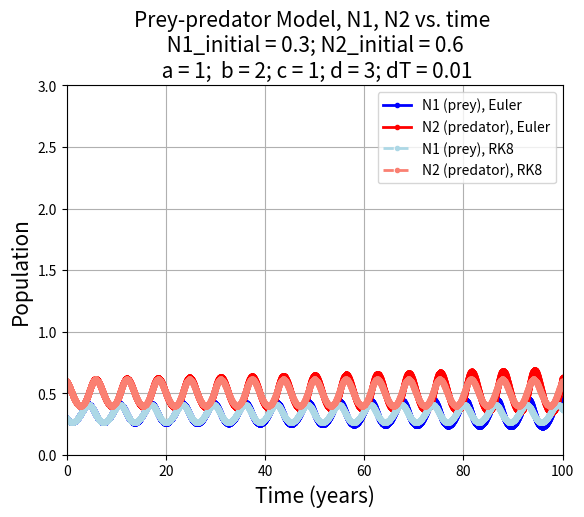
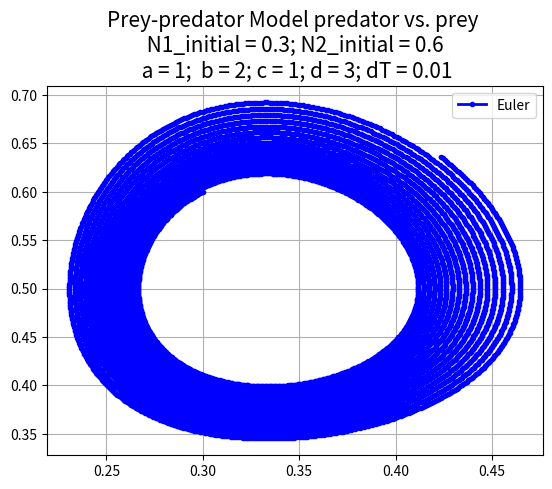
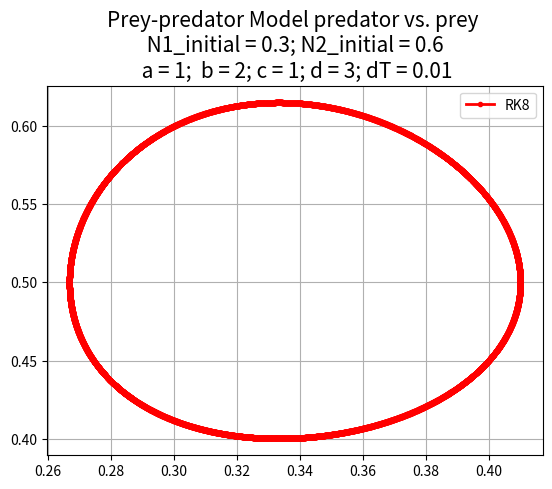

The matplotlib source for these figures, in order:
import numpy as np
import matplotlib.pyplot as plt

def dNdt_pp(t, N, a, b, c, d):
    
    '''
    This function calculates the Lotka-Voterra Predator-Prey equations for
    two species. Given normalized populations, `N1` and `N2`, as well as the four coefficients representing population growth and decline,
    calculate the time derivatives dN_1/dt and dN_2/dt and return to the
    caller.
    This function accepts `t`, or time, as an input parameter to be
    compliant with Scipy's ODE solver. However, it is not used in this
    function.
    
    Parameters
    ----------
    t : float
    The current time (not used here).
    N : two-element list
    The current value of N1 and N2 as a list (e.g., [N1, N2]).
    a, b, c, d: float
    The value of the Lotka-Volterra coefficients.
    
    Returns
    -------
    dN1dt, dN2dt : floats
    The time derivatives of `N1` and `N2`.   
    '''
    
    dN1dt = a*N[0] - b*N[0]*N[1]
    dN2dt = -c*N[1] + d*N[1]*N[0]

    return dN1dt, dN2dt  

def euler_solve(func, dT, N1_init, N2_init, a, b, c, d, t_final=100.0):
    '''
    Solve the Lotka-Volterra competition and predator/prey equations using Euler method

    Parameters
    ----------
    func : function
    A python function that takes `time`, [`N1`, `N2`] as inputs and
    returns the time derivative of N1 and N2.
    dT : float
    Timestep in years.
    N1_init, N2_init : float
    Initial conditions for `N1` and `N2`, ranging from (0,1]
    a, b, c, d: float
    The value of the Lotka-Volterra coefficients.
    t_final : float, default=100
    Integrate until this value is reached, in years.

    Returns
    -------
    time : Numpy array
    Time elapsed in years.
    N1, N2 : Numpy arrays
    Normalized population density solutions.
    '''
    
    time = np.arange(0,t_final+dT,dT)
    N1 = np.zeros(time.size)
    N2 = np.zeros(time.size)
    N1[0] = N1_init
    N2[0] = N2_init 

    # Important code goes here #
    for i in range(1, time.size):
        dN1, dN2 = func(i, [N1[i-1], N2[i-1]],a,b,c,d)
        N1[i] = N1[i-1]+dT*dN1
        N2[i] = N2[i-1]+dT*dN2
    
    return time, N1, N2


def solve_rk8(func, dT, N1_init, N2_init, a, b, c, d, t_final=100.0):
    '''
    Solve the Lotka-Volterra competition and predator/prey equations using
    Scipy's ODE class and the adaptive step 8th order solver.
    
    Parameters
    ----------
    func : function
    A python function that takes `time`, [`N1`, `N2`] as inputs and
    returns the time derivative of N1 and N2.
    N1_init, N2_init : float
    Initial conditions for `N1` and `N2`, ranging from (0,1]
    dT : float, default=10
    Largest timestep allowed in years.
    a, b, c, d : float
    Lotka-Volterra coefficient values
    t_final : float, default=100
    Integrate until this value is reached, in years.
    
    Returns
    -------
    time : Numpy array
    Time elapsed in years.
    N1, N2 : Numpy arrays
    Normalized population density solutions.
    '''
    from scipy.integrate import solve_ivp
    # Configure the initial value problem solver
    result = solve_ivp(func, [0, t_final], [N1_init, N2_init],
    args=[a, b, c, d], method='DOP853', max_step=dT)

    # Perform the integration
    time, N1, N2 = result.t, result.y[0, :], result.y[1, :]
    # Return values to caller.
    return time, N1, N2

# Graph parameters
psize = 3
line_width = 2
markerpattern = 'o'
N1_initial = 0.3
N2_initial = 0.6

a = 1
b = 2
c = 1
d = 3
dT = 0.01

Euler_pp = euler_solve(dNdt_pp,dT,N1_initial,N2_initial,a,b,c,d)
RK8_pp = solve_rk8(dNdt_pp,dT,N1_initial,N2_initial,a,b,c,d)

fig1 = plt.figure()
ax = fig1.add_subplot(111)  
plt.title(f"Prey-predator Model, N1, N2 vs. time \n N1_initial = {N1_initial}; N2_initial = {N2_initial} \n a = {a};  b = {b}; c = {c}; d = {d}; dT = {dT}"
          ,size = 15)
ax.plot(Euler_pp[0],Euler_pp[1],label='N1 (prey), Euler', color='blue', linewidth=line_width, marker = markerpattern, markersize = psize)
ax.plot(Euler_pp[0],Euler_pp[2],label='N2 (predator), Euler', color='red', linewidth=line_width, marker = markerpattern, markersize = psize)
ax.plot(RK8_pp[0],RK8_pp[1],label='N1 (prey), RK8', linestyle = '--', color='lightblue', linewidth=line_width, marker = markerpattern, markersize = psize)
ax.plot(RK8_pp[0],RK8_pp[2],label='N2 (predator), RK8', linestyle = '--', color='salmon', linewidth=line_width, marker = markerpattern, markersize = psize)

plt.xlim([0, 100])
plt.ylim([0, 3])
plt.xlabel('Time (years)', size = 15)
plt.ylabel('Population', size = 15)
plt.grid(True)
ax.legend()

fig2 = plt.figure()
ax = fig2.add_subplot(111)
plt.title(f"Prey-predator Model predator vs. prey \n N1_initial = {N1_initial}; N2_initial = {N2_initial} \n a = {a};  b = {b}; c = {c}; d = {d}; dT = {dT}"
          ,size = 15)
ax.plot(Euler_pp[1],Euler_pp[2],label='Euler', color='blue', linewidth=line_width, marker = markerpattern, markersize = psize)
plt.grid(True)
ax.legend()

fig3 = plt.figure()
ax = fig3.add_subplot(111)
plt.title(f"Prey-predator Model predator vs. prey \n N1_initial = {N1_initial}; N2_initial = {N2_initial} \n a = {a};  b = {b}; c = {c}; d = {d}; dT = {dT}"
          ,size = 15)
ax.plot(RK8_pp[1],RK8_pp[2],label='RK8', color='red', linewidth=line_width, marker = markerpattern, markersize = psize)

plt.grid(True)
ax.legend()
plt.show()
